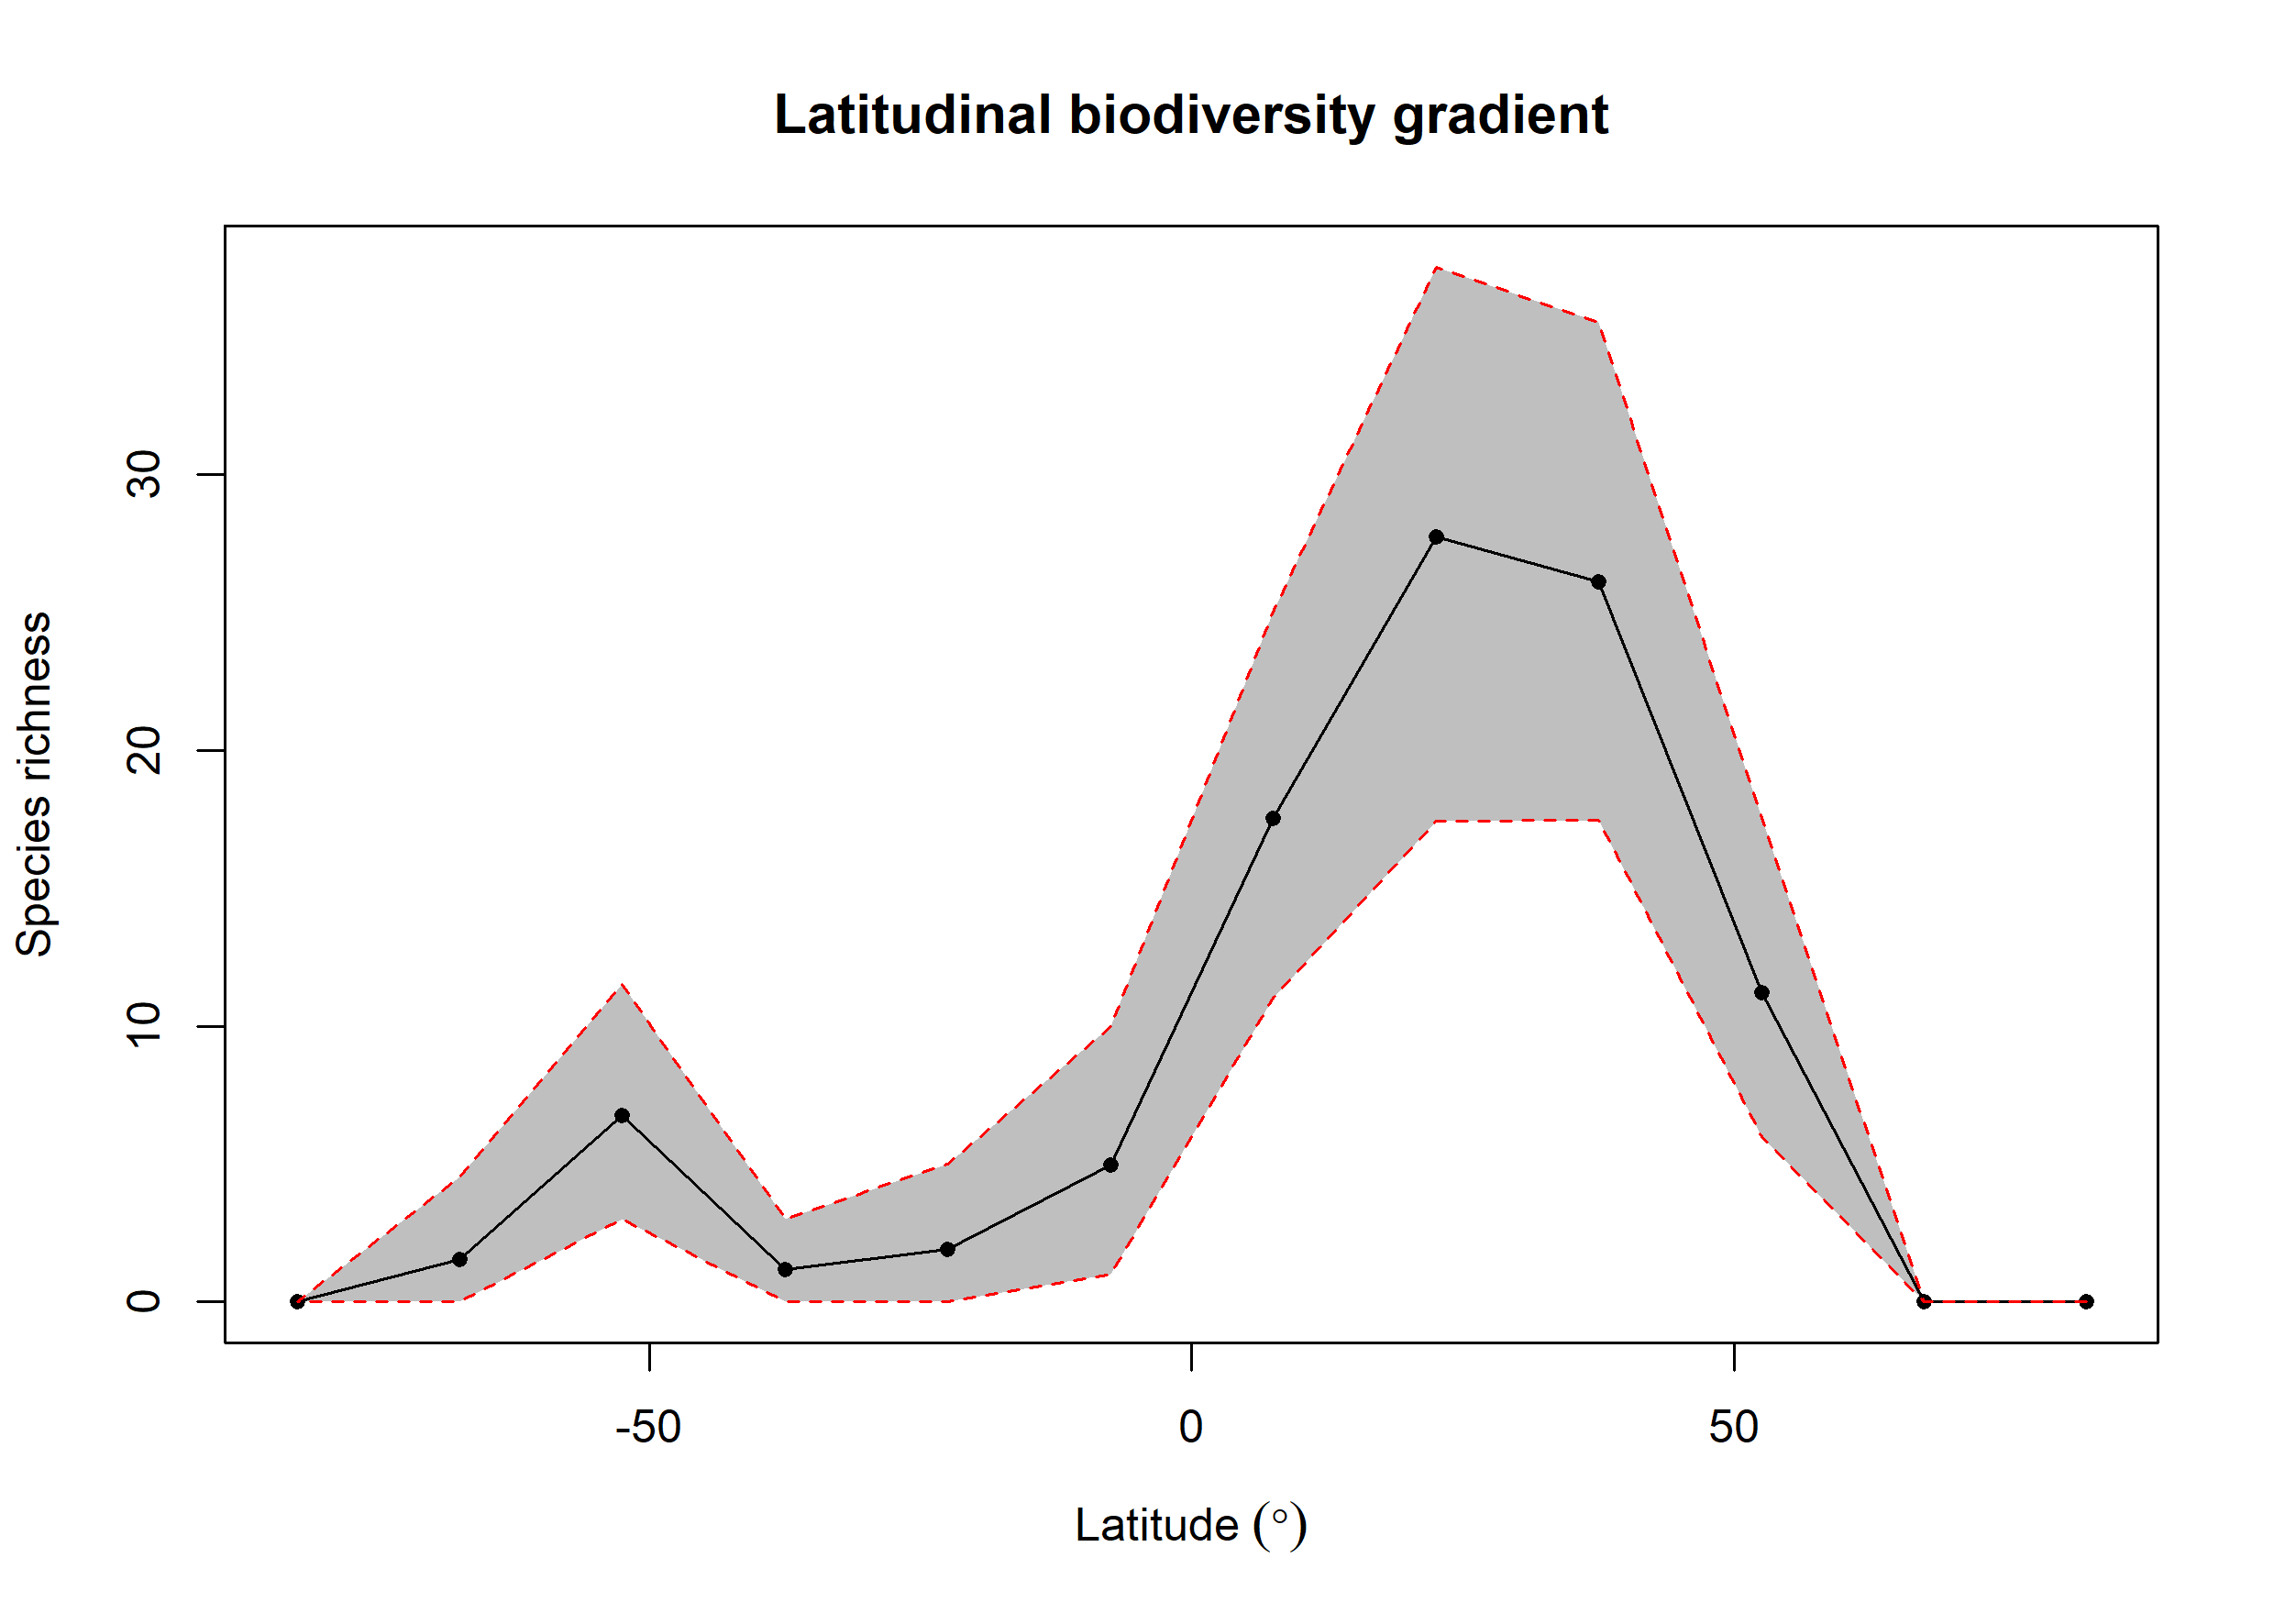

The file beside this chart, header and first rows:
bin, max, min, mid, hemisphere, mean_richness, CI.Lower, CI.Upper
1, 90, 75, 82.5, N, 0, 0, 0
2, 75, 60, 67.5, N, 0, 0, 0
3, 60, 45, 52.5, N, 11.21, 6, 17.52
4, 45, 30, 37.5, N, 26.1, 17.48, 35.52
5, 30, 15, 22.5, N, 27.73, 17.43, 37.52
6, 15, 0, 7.5, N, 17.52, 11, 25
7, 0, -15, -7.5, S, 4.98, 1, 10
8, -15, -30, -22.5, S, 1.92, 0, 5
9, -30, -45, -37.5, S, 1.18, 0, 3
10, -45, -60, -52.5, S, 6.75, 3, 11.53
11, -60, -75, -67.5, S, 1.55, 0, 4.525
12, -75, -90, -82.5, S, 0, 0, 0
